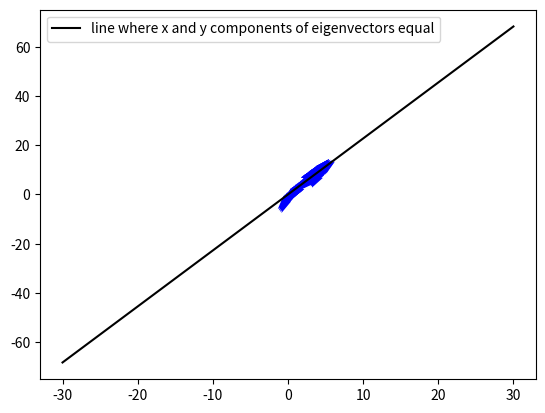

Reproduce this figure in Python.
import matplotlib.pyplot as plt
import numpy as np
a_I = 1
I = np.array([[a_I, 0, 0], 
              [0, -a_I, 0],
              [0, 0, 0]])

def f(r_V, give = False): #Assuming off diagonal = 0, assuming I33 = 0
    r = np.linalg.norm(r_V)
    x_1 = r_V[0]
    x_2 = r_V[1]
    x_3 = r_V[2]
    IpqXpXq = ((a_I * (x_1**2 - x_2**2)))

    E_1 = I
    E_2 = np.zeros((3,3))
    for i in range(3):
        for j in range(3):
            E_2[i,j] = I[0,i] * x_1 * r_V[j] + I[1,i] * x_2 * r_V[j] + I[0,j] * x_1 * r_V[i] + I[1,j] * x_2 * r_V[i]

    #E_2 = np.array([[x_1**2 * a_I, 1/2 * a_I * x_1 * x_2, 1/2 * a_I * x_1 * x_3], 
    #                    [1/2 * a_I * x_1 * x_2, -1 * x_2**2 * a_I, -1/2 * a_I * x_2 * x_3], 
    #                    [1/2 * a_I * x_1 * x_3, -1/2 * a_I * x_2 * x_3, 0]])
    

    E_3 = np.identity(3) * IpqXpXq
    E_4 = np.zeros((3,3))
    for i in range(len(I)):
        for j in range(len(I)):
            E_4[j,i] = (r_V[i] * r_V[j])

    E_4 *= IpqXpXq


    E = (-6 * E_1) + (30 * E_2 / (r**2)) + (15 * E_3 / (r**2)) + (-105 * E_4 / (r**4))
    
    if give:
        return E
    return E

def e_solve(E, r_vec, r_past, icity, mag_return = False): # r_past dotted with e vects
    # Find e vec/vals
    e_vals, e_vecs = np.linalg.eig(E)

    #dots = np.zeros(3)
    #dots_check = np.zeros(3)
    

    #for i in range(3):
    #    e_vec = e_vecs[:, i]
    #    dots_check[i] = True

    #    dot = np.dot(r_past, e_vec)
    #    dot = int(dot * 10e9) / 10e9

    #    if e_vals[i] * icity > 0:
    #        dots[i] = np.abs(dot)
    #        dots_check[i] = False

    #dots = ma(dots, dots_check)
    
    #index = np.argmax(dots)
    e_valcheck = np.ma.greater(e_vals * -1 * icity, 0)

    index = np.argmin(e_valcheck)
    if e_vals[index] < 0:
        print('sfsfgasfga')

    r_change = e_vecs[:, index]

    if mag_return:
        #mag = e_vals[index]
        return r_change, e_vals, index, e_vecs
    else:
        return r_change

def get_perpendicular_points(x1, y1, dx, dy, n, distance):
    # Compute the perpendicular vector
    perp_dx, perp_dy = -dy, dx
    
    x = []
    y = []
    
    # Generate points on either side
    for i in range(1, n + 1):
        offset = i * distance
        x += [x1 + perp_dx * offset, x1 - perp_dx * offset]
        y += [y1 + perp_dy * offset, y1 - perp_dy * offset]

    z = np.zeros(len(x))
    return x, y, z

def generate_grid_from_function(f, x_start, x_end, n, distance):
    x_list = []
    y_list = []
    z_list = []

    x_values = np.linspace(x_start, x_end, n)
    
    for x in x_values:
        y = f(x)
        
        # Compute numerical derivative (dx, dy)
        epsilon = 1e-10
        dx = epsilon
        dy = f(x + epsilon) - y
        length = np.hypot(dx, dy)
        dx, dy = dx / length, dy / length
        
        x0, y0, z0 = get_perpendicular_points(x, y, dx, dy, n, distance)

        x_list.extend(x0)
        y_list.extend(y0)
        z_list.extend(z0)

    
    return x_list, y_list, z_list

def grid(xSeeds, fStart, fStop, fSeeds, seed_distance): #0

    x0 = []
    y0 = []
    z0 = []
    x = np.linspace(fStart, fStop, fSeeds)
    y = g1P(x)

    for i,j in zip(x,y):
        x0 += [i]
        y0 += [j]
        z0 += [0]
        x_new1 = np.linspace(i, i+xSeeds*seed_distance, xSeeds)
        x_new2 = np.linspace(i-xSeeds*seed_distance, i, xSeeds)
        y_new = np.linspace(j, j, xSeeds)
        for n in x_new1:
            x0 += [n]
        for n in x_new2:
            x0 += [n]
        for n in y_new:
            y0 += [n]
            y0 += [n]
            z0 += [0]
            z0 += [0]

    return x0, y0, z0

def g1P(x):
    return (2.2749) * x


if __name__ == '__main__':

    #fig, ax = plt.subplots()
    #ax = fig.add_subplot(111, projection='3d')

    x = np.linspace(-30,30,1000)
    y = g1P(x)
    #z_list = np.zeros(1000)

    plt.plot(x, y, color = 'black', label = 'line where x and y components of eigenvectors equal')
    x_list,y_list,z = grid(5,1,3,10,.1)#generate_grid_from_function(g1P, 1, 2, 10, .1)

    U = []
    V = []
    for x, y in zip(x_list, y_list):
        r = np.array([x,y,0])
        E = f(r)
        e_vec = e_solve(E, r, 0, 1)
        print(e_vec, x, y, g1P(e_vec[0]))
        U += [e_vec[0]]
        V += [e_vec[1]]

    plt.quiver(x_list, y_list, U, V, color = 'blue')
    #plt.scatter(x_list, y_list)

    #ax.scatter(x,y,z)




    plt.legend()
    plt.show()



